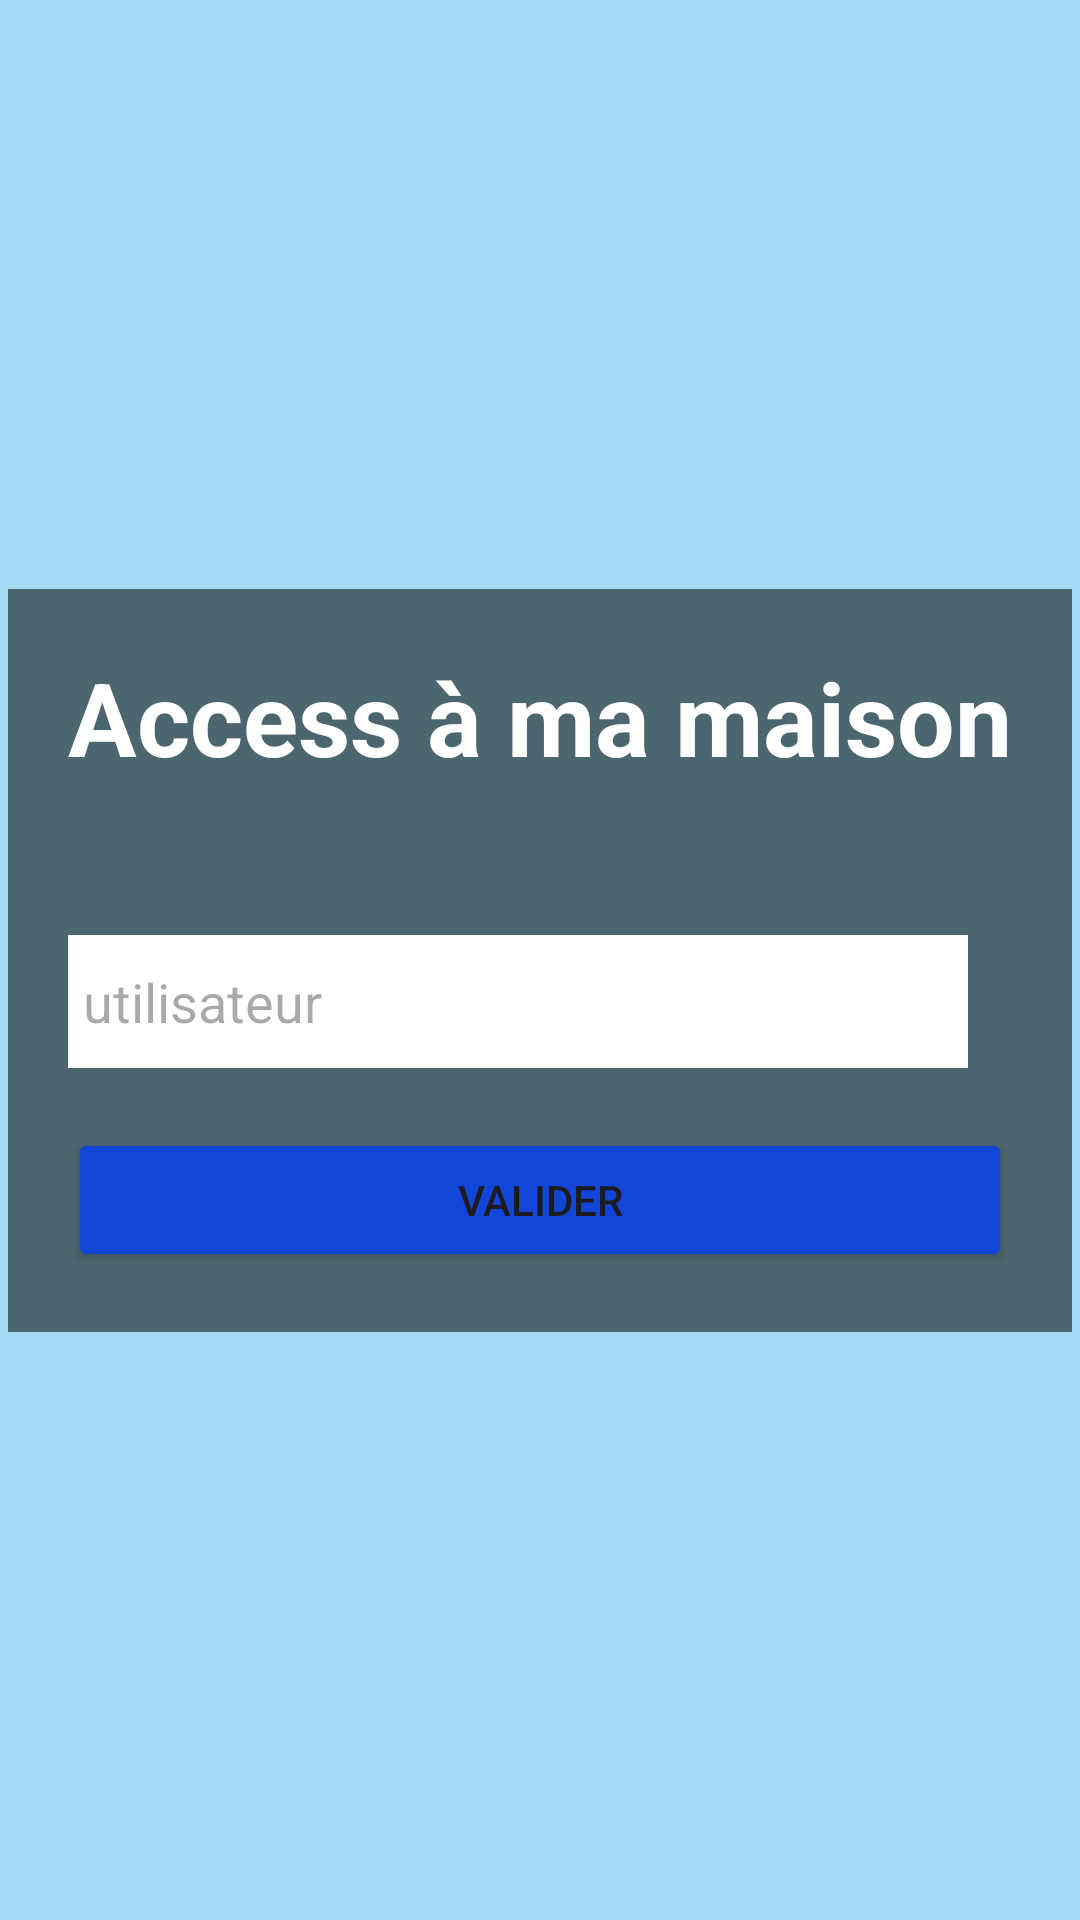

Layout XML and referenced resources for this Android screen:
<!-- AndroidManifest.xml: application theme Theme.ApplicationDomotique -->
<!-- res/layout/activity_access_house.xml -->
<?xml version="1.0" encoding="utf-8"?>
<androidx.constraintlayout.widget.ConstraintLayout xmlns:android="http://schemas.android.com/apk/res/android" xmlns:app="http://schemas.android.com/apk/res-auto"
xmlns:tools="http://schemas.android.com/tools"
android:layout_width="match_parent"
android:layout_height="match_parent"
tools:context=".activity.LoginActivity">

<ImageView
    android:id="@+id/imageView2"
    android:layout_width="0dp"
    android:layout_height="0dp"
    android:scaleType="centerCrop"
    android:background="@color/secondary"
    app:layout_constraintBottom_toBottomOf="parent"
    app:layout_constraintEnd_toEndOf="parent"
    app:layout_constraintStart_toStartOf="parent"
    app:layout_constraintTop_toTopOf="parent"
    />

<LinearLayout
    android:id="@+id/linearLayout2"
    android:layout_width="wrap_content"
    android:layout_height="wrap_content"
    android:background="#88000000"
    android:orientation="vertical"
    android:padding="20dp"
    app:layout_constraintBottom_toBottomOf="parent"
    app:layout_constraintEnd_toEndOf="parent"
    app:layout_constraintStart_toStartOf="parent"
    app:layout_constraintTop_toTopOf="@+id/imageView2">

    <TextView
        android:id="@+id/textView"
        android:layout_width="wrap_content"
        android:layout_height="wrap_content"
        android:text="Access à ma maison"
        android:textAlignment="center"
        android:textColor="@color/white"
        android:textSize="34sp"
        android:textStyle="bold" />

    <EditText
        android:id="@+id/user"
        android:layout_width="300dp"
        android:layout_height="wrap_content"
        android:layout_marginTop="50dp"
        android:layout_marginBottom="10dp"
        android:background="@color/white"
        android:ems="10"
        android:hint="utilisateur"
        android:inputType="textEmailAddress"
        android:paddingLeft="5dp"
        android:paddingTop="10dp"
        android:paddingRight="5dp"
        android:paddingBottom="10dp" />


    <Button
        android:id="@+id/btnvalid"
        android:layout_width="match_parent"
        android:layout_height="wrap_content"
        android:layout_marginTop="10dp"
        android:backgroundTint="@color/primary"
        android:text="Valider" />




</LinearLayout>

</androidx.constraintlayout.widget.ConstraintLayout>
<!-- resources referenced by this layout -->
<resources>
  <color name="primary">#1146D9</color>
  <color name="secondary">#A4DBF2</color>
  <color name="white">#FFFFFFFF</color>
  <style name="Theme.ApplicationDomotique" parent="Base.Theme.ApplicationDomotique" />
  <style name="Base.Theme.ApplicationDomotique" parent="Theme.Material3.DayNight.NoActionBar">
          
          
      </style>
</resources>
